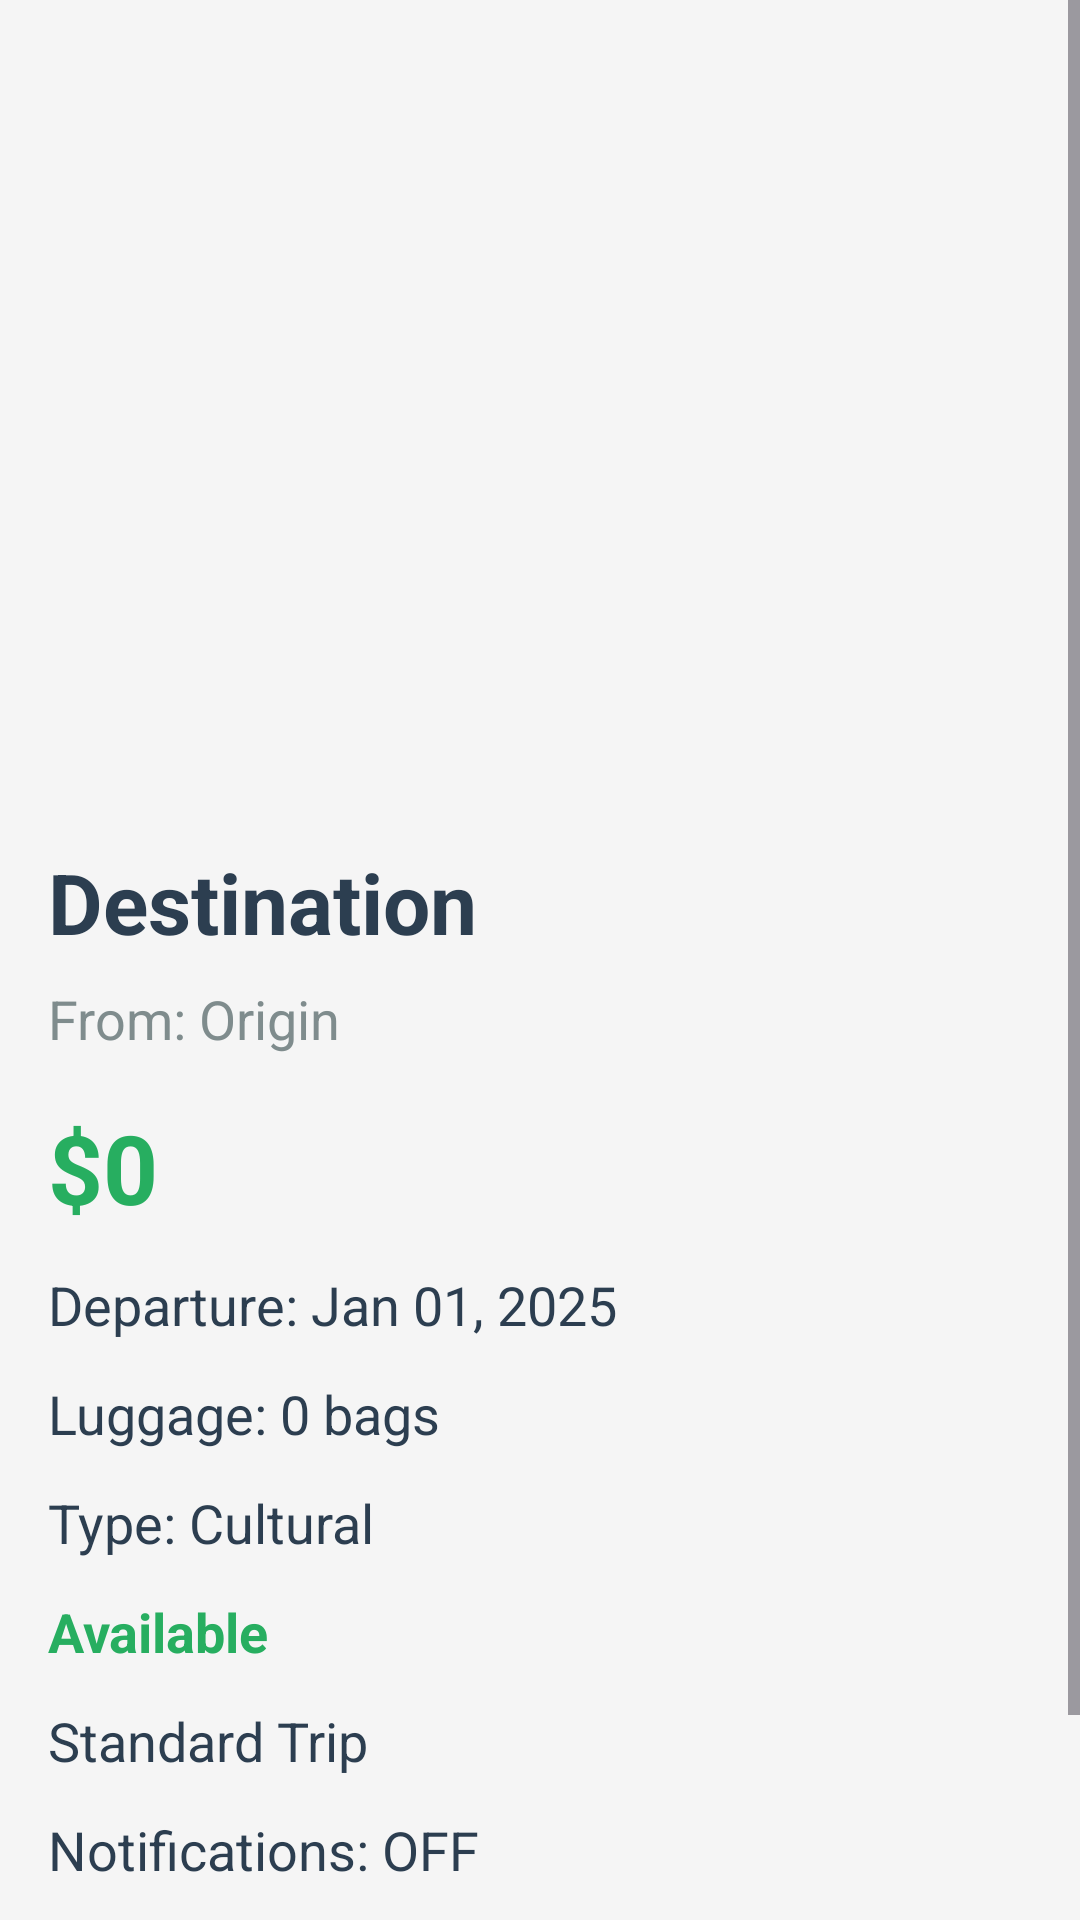

Produce the Android XML layout that renders to this screen, including the resource entries it uses.
<!-- AndroidManifest.xml: application theme Theme.TripPlanningMobileApp -->
<!-- res/layout/activity_trip_details.xml -->
<ScrollView xmlns:android="http://schemas.android.com/apk/res/android"
    xmlns:app="http://schemas.android.com/apk/res-auto"
    android:id="@+id/main"
    android:layout_width="match_parent"
    android:layout_height="match_parent"
    android:background="#F5F5F5">

    <LinearLayout
        android:layout_width="match_parent"
        android:layout_height="wrap_content"
        android:orientation="vertical"
        android:padding="16dp">

        <ImageView
            android:id="@+id/tripImageDetail"
            android:layout_width="match_parent"
            android:layout_height="250dp"
            android:contentDescription="Trip image"
            android:scaleType="centerCrop" />

        <TextView
            android:id="@+id/tripNameDetail"
            android:layout_width="wrap_content"
            android:layout_height="wrap_content"
            android:layout_marginTop="16dp"
            android:text="Destination"
            android:textColor="#2C3E50"
            android:textSize="28sp"
            android:textStyle="bold" />

        <TextView
            android:id="@+id/tripOriginDetail"
            android:layout_width="wrap_content"
            android:layout_height="wrap_content"
            android:layout_marginTop="8dp"
            android:text="From: Origin"
            android:textColor="#7F8C8D"
            android:textSize="18sp" />

        <TextView
            android:id="@+id/tripPriceDetail"
            android:layout_width="wrap_content"
            android:layout_height="wrap_content"
            android:layout_marginTop="16dp"
            android:text="$0"
            android:textColor="#27AE60"
            android:textSize="32sp"
            android:textStyle="bold" />

        <TextView
            android:id="@+id/tripDateDetail"
            android:layout_width="wrap_content"
            android:layout_height="wrap_content"
            android:layout_marginTop="12dp"
            android:text="Departure: Jan 01, 2025"
            android:textColor="#2C3E50"
            android:textSize="18sp" />

        <TextView
            android:id="@+id/tripLuggageDetail"
            android:layout_width="wrap_content"
            android:layout_height="wrap_content"
            android:layout_marginTop="12dp"
            android:text="Luggage: 0 bags"
            android:textColor="#2C3E50"
            android:textSize="18sp" />

        <TextView
            android:id="@+id/tripTypeDetail"
            android:layout_width="wrap_content"
            android:layout_height="wrap_content"
            android:layout_marginTop="12dp"
            android:text="Type: Cultural"
            android:textColor="#2C3E50"
            android:textSize="18sp" />

        <TextView
            android:id="@+id/tripAvailabilityDetail"
            android:layout_width="wrap_content"
            android:layout_height="wrap_content"
            android:layout_marginTop="12dp"
            android:text="Available"
            android:textColor="#27AE60"
            android:textSize="18sp"
            android:textStyle="bold" />

        <TextView
            android:id="@+id/tripPremiumDetail"
            android:layout_width="wrap_content"
            android:layout_height="wrap_content"
            android:layout_marginTop="12dp"
            android:text="Standard Trip"
            android:textColor="#2C3E50"
            android:textSize="18sp" />

        <TextView
            android:id="@+id/tripNotificationsDetail"
            android:layout_width="wrap_content"
            android:layout_height="wrap_content"
            android:layout_marginTop="12dp"
            android:text="Notifications: OFF"
            android:textColor="#2C3E50"
            android:textSize="18sp" />

        <LinearLayout
            android:layout_width="match_parent"
            android:layout_height="wrap_content"
            android:layout_marginTop="24dp"
            android:gravity="center"
            android:orientation="horizontal">

            <Button
                android:id="@+id/btnEdit"
                android:layout_width="0dp"
                android:layout_height="wrap_content"
                android:layout_marginEnd="8dp"
                android:layout_weight="1"
                android:backgroundTint="#2196F3"
                android:text="Edit"
                android:textSize="16sp" />

            <Button
                android:id="@+id/btnDelete"
                android:layout_width="0dp"
                android:layout_height="wrap_content"
                android:layout_marginStart="8dp"
                android:layout_weight="1"
                android:backgroundTint="#F44336"
                android:text="Delete"
                android:textSize="16sp" />
        </LinearLayout>
    </LinearLayout>
</ScrollView>
<!-- resources referenced by this layout -->
<resources>
  <style name="Theme.TripPlanningMobileApp" parent="Base.Theme.TripPlanningMobileApp" />
  <style name="Base.Theme.TripPlanningMobileApp" parent="Theme.Material3.DayNight.NoActionBar">
          
          
      </style>
</resources>
